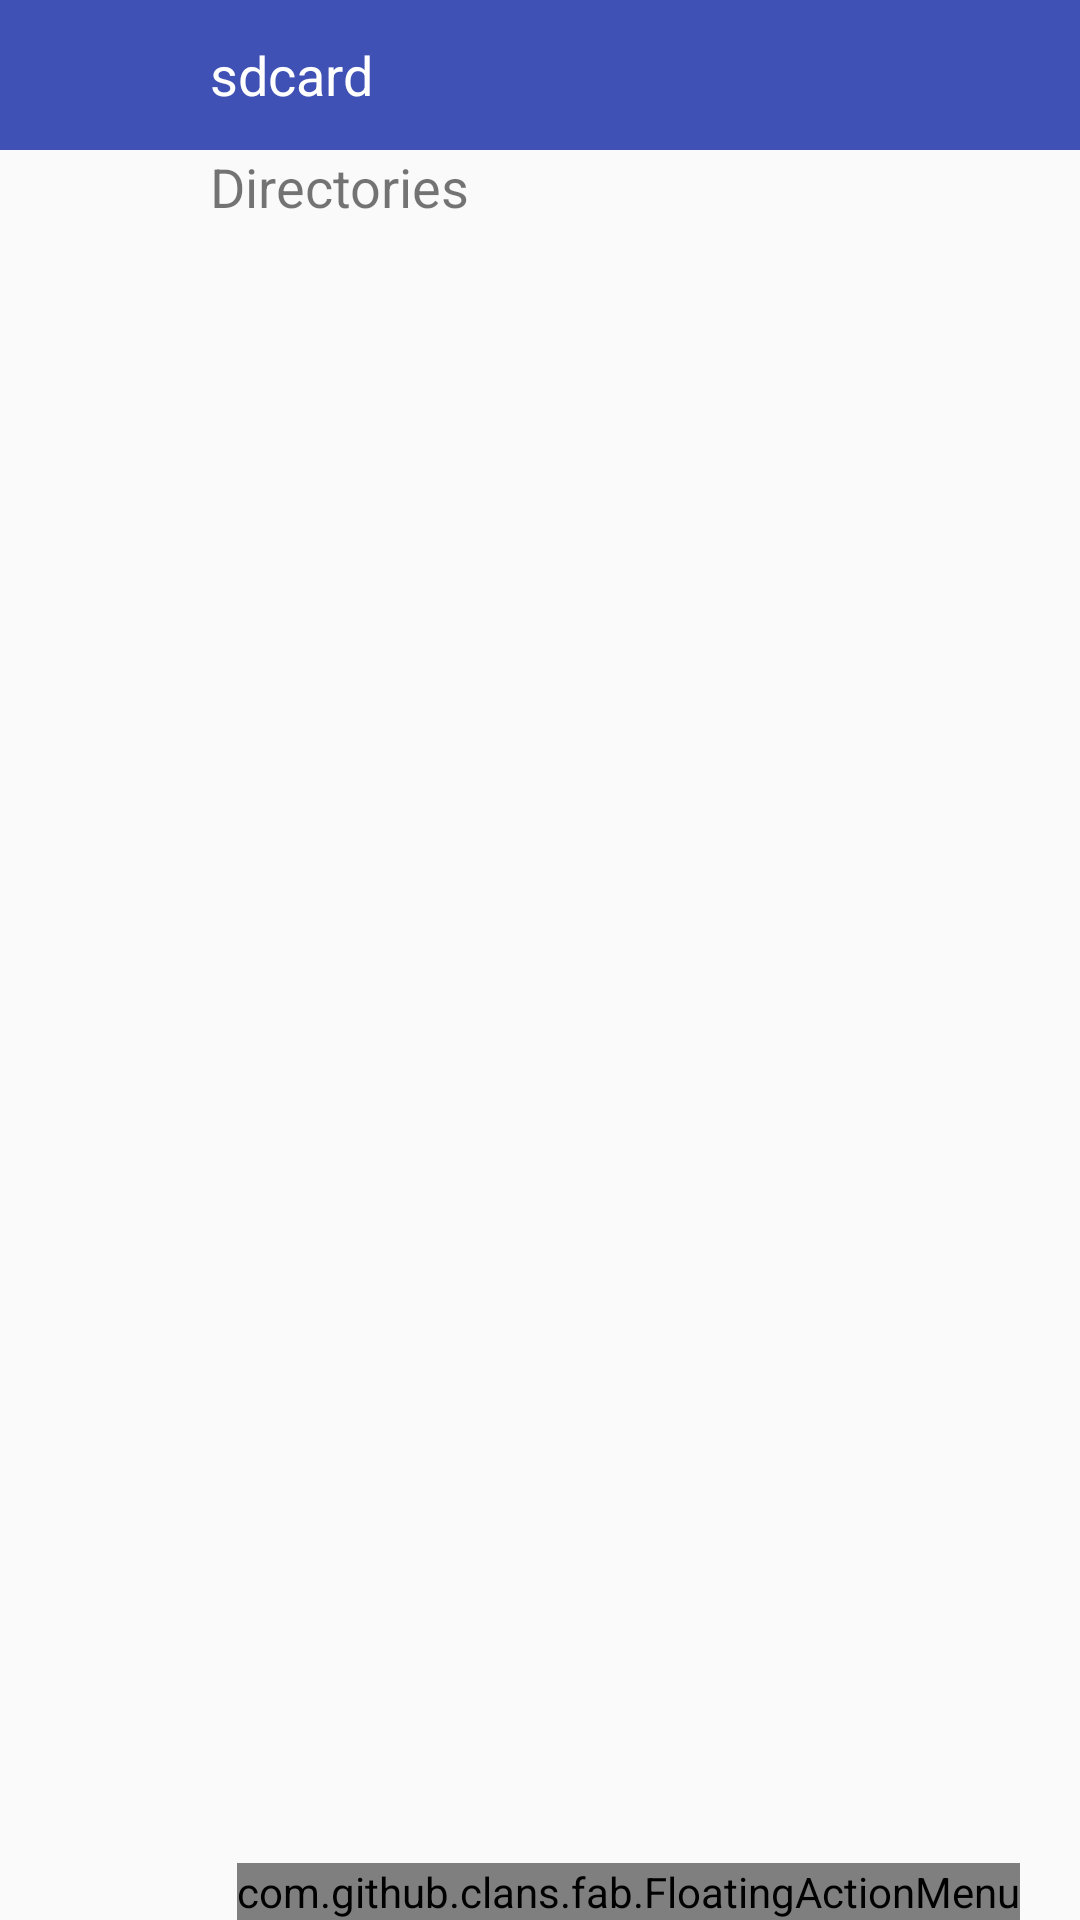

The Android layout XML behind this screen, and the referenced resources:
<!-- AndroidManifest.xml: application theme AppTheme -->
<!-- res/layout/content_main.xml -->
<?xml version="1.0" encoding="utf-8"?>
<android.support.design.widget.CoordinatorLayout xmlns:android="http://schemas.android.com/apk/res/android"
    android:layout_width="match_parent"
    android:layout_height="match_parent"
    xmlns:fab="http://schemas.android.com/apk/res-auto"
    xmlns:app="http://schemas.android.com/apk/res-auto"
    xmlns:tools="http://schemas.android.com/tools"
    tools:showIn="@layout/appbar_main"
    android:fitsSystemWindows="true"
    android:orientation="vertical"
    tools:context=".activity.MainActivity"
    app:layout_behavior="@string/appbar_scrolling_view_behavior">

    <LinearLayout
        android:layout_width="match_parent"
        android:layout_height="50dp"
        android:background="@color/colorPrimary"
        android:orientation="horizontal">

        <TextView
            android:id="@+id/path"
            android:layout_width="wrap_content"
            android:layout_height="wrap_content"
            android:layout_marginLeft="70dp"
            android:text="@string/sdcard"
            android:layout_gravity="center"
            android:textColor="@android:color/white"
            android:textSize="18sp"
            android:layout_marginStart="70dp"/>



    </LinearLayout>


    <TextView
        android:layout_width="wrap_content"
        android:layout_height="wrap_content"
        android:layout_marginLeft="70dp"
        android:layout_marginStart="70dp"
        android:layout_marginTop="50dp"
        android:text="@string/directory"
        android:textSize="18sp" />


      <LinearLayout
          android:id="@+id/linear"
          android:layout_width="match_parent"
          android:layout_height="match_parent"
          android:orientation="vertical"
          android:layout_marginTop="75dp">

          <ListView
              android:id="@+id/list_item"
              android:layout_width="match_parent"
              android:layout_height="match_parent">

          </ListView>
      </LinearLayout>



    <com.github.clans.fab.FloatingActionMenu
        android:id="@+id/fab"
        android:layout_width="wrap_content"
        android:layout_height="wrap_content"
        android:layout_gravity="bottom|end"
        android:layout_marginRight="20dp"
        android:layout_marginEnd="20dp"
        fab:menu_colorNormal="@color/accent_pink"
        fab:menu_colorPressed="#db7b3b"
        fab:menu_colorRipple="#deaa1b"
        app:layout_anchor="@id/list_item"
        app:layout_anchorGravity="bottom|right|end"
        app:srcCompat="@drawable/ic_add_white_24dp" >

        <com.github.clans.fab.FloatingActionButton
            android:id="@+id/new_folder"
            android:layout_width="wrap_content"
            android:layout_height="wrap_content"
            android:src="@drawable/folder_fab"
            fab:fab_size="mini"
            fab:fab_colorNormal="@android:color/holo_blue_bright"
            fab:fab_colorPressed="#2272CD"
            fab:menu_colorRipple="#62B2FF"
            fab:fab_label="New Folder" />

        <com.github.clans.fab.FloatingActionButton
            android:id="@+id/new_file"
            android:layout_width="wrap_content"
            android:layout_height="wrap_content"
            android:src="@drawable/ic_insert_drive_file_white_24dp"
            fab:fab_size="mini"
            fab:fab_colorNormal="@android:color/holo_blue_bright"
            fab:fab_colorPressed="#2272CD"
            fab:menu_colorRipple="#62B2FF"
            fab:fab_label="New File" />

        <com.github.clans.fab.FloatingActionButton
            android:id="@+id/fab_s"
            android:layout_width="wrap_content"
            android:layout_height="wrap_content"
            android:src="@drawable/ic_cloud_white_24dp"
            fab:fab_size="mini"
            fab:fab_colorNormal="@android:color/holo_blue_bright"
            fab:fab_colorPressed="#2272CD"
            fab:menu_colorRipple="#62B2FF"
            fab:fab_label="SMB Connection" />


    </com.github.clans.fab.FloatingActionMenu>



</android.support.design.widget.CoordinatorLayout>
<!-- res/layout/appbar_main.xml (included above) -->
<?xml version="1.0" encoding="utf-8"?>
<android.support.design.widget.CoordinatorLayout xmlns:android="http://schemas.android.com/apk/res/android"
    xmlns:app="http://schemas.android.com/apk/res-auto"
    android:layout_width="match_parent"
    android:layout_height="wrap_content">

    <android.support.design.widget.AppBarLayout
        android:layout_width="match_parent"
        android:layout_height="wrap_content"
        app:elevation="0dp"
        android:theme="@style/ThemeOverlay.AppCompat.Dark.ActionBar">


            <android.support.v7.widget.Toolbar
                android:id="@+id/toolbar"
                android:layout_width="match_parent"
                app:title="@string/app_name"
                android:layout_height="?attr/actionBarSize"
                app:layout_scrollFlags="scroll|exitUntilCollapsed"
                app:popupTheme="@style/ThemeOverlay.AppCompat">




            </android.support.v7.widget.Toolbar>


    </android.support.design.widget.AppBarLayout>

    <include layout="@layout/content_main"/>



</android.support.design.widget.CoordinatorLayout>
<!-- resources referenced by this layout -->
<resources>
  <color name="accent_pink">#e91e63</color>
  <color name="colorPrimary">#3F51B5</color>
  <string name="app_name">File Manager</string>
  <string name="directory">Directories</string>
  <string name="sdcard">sdcard</string>
  <style name="AppTheme" parent="Theme.AppCompat.Light.NoActionBar">
          
          <item name="colorPrimary">@color/colorPrimary</item>
          <item name="colorPrimaryDark">@color/colorPrimaryDark</item>
          <item name="colorAccent">@color/colorAccent</item>
          <item name="drawerArrowStyle">@style/DrawerArrowStyle</item>
      </style>
  <color name="colorPrimaryDark">#303F9F</color>
  <color name="colorAccent">#FF4081</color>
  <style name="DrawerArrowStyle" parent="Widget.AppCompat.DrawerArrowToggle">
          <item name="spinBars">true</item>
          <item name="color">@android:color/white</item>
      </style>
</resources>
